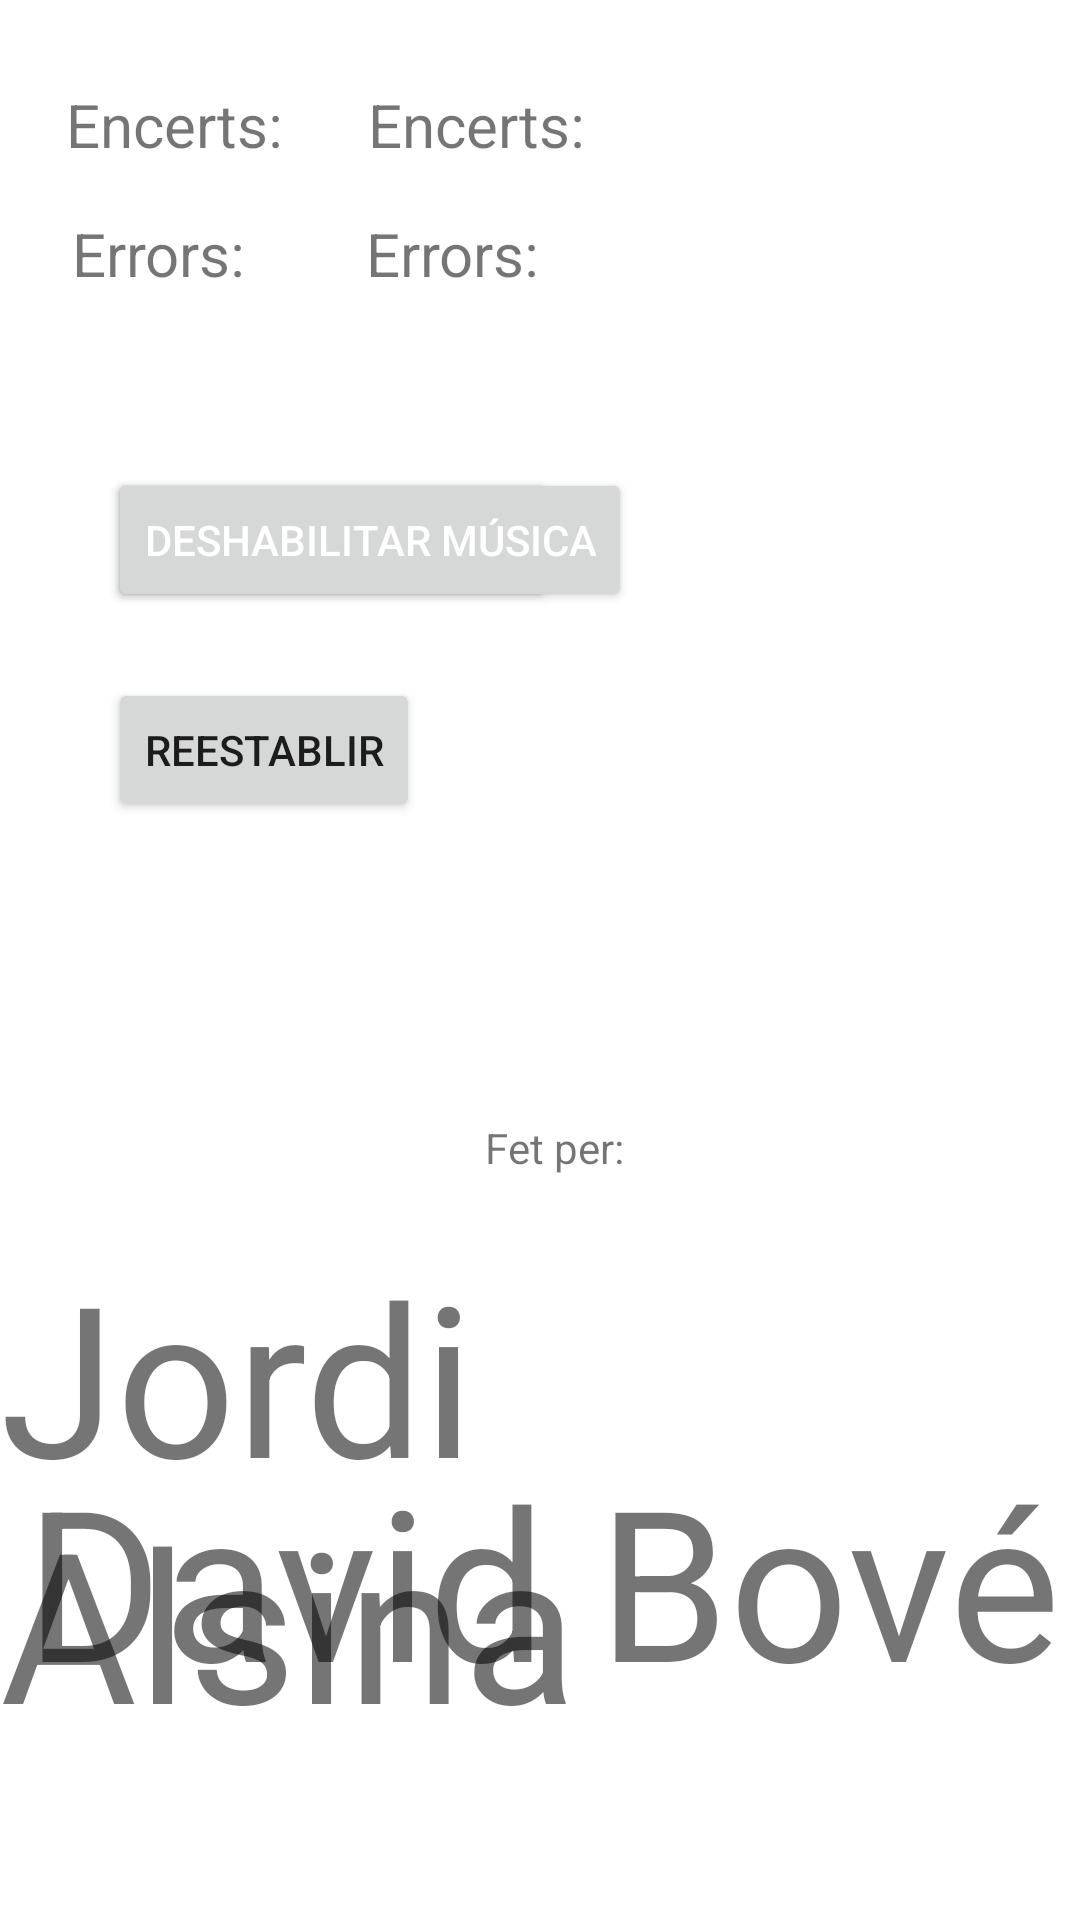

Here is an Android app screen rendered from its layout file. Give the layout XML and the strings, colors and styles it references.
<!-- AndroidManifest.xml: application theme Theme.OrgueValls_Projecte -->
<!-- res/layout/activity_options.xml -->
<?xml version="1.0" encoding="utf-8"?>
<androidx.constraintlayout.widget.ConstraintLayout xmlns:android="http://schemas.android.com/apk/res/android"
    xmlns:app="http://schemas.android.com/apk/res-auto"
    xmlns:tools="http://schemas.android.com/tools"
    android:layout_width="match_parent"
    android:layout_height="match_parent"
    tools:context=".OptionActivity">

    <TextView
        android:id="@+id/textEncerts"
        android:layout_width="wrap_content"
        android:layout_height="wrap_content"
        android:layout_marginTop="28dp"
        android:text="@string/encerts"
        android:textSize="20sp"
        app:layout_constraintEnd_toEndOf="parent"
        app:layout_constraintHorizontal_bias="0.077"
        app:layout_constraintStart_toStartOf="parent"
        app:layout_constraintTop_toTopOf="parent" />

    <TextView
        android:id="@+id/textNEncerts"
        android:layout_width="wrap_content"
        android:layout_height="wrap_content"
        android:layout_marginStart="28dp"
        android:layout_marginTop="28dp"
        android:text="@string/encerts"
        android:textSize="20sp"
        app:layout_constraintEnd_toEndOf="parent"
        app:layout_constraintHorizontal_bias="0.0"
        app:layout_constraintStart_toEndOf="@+id/textEncerts"
        app:layout_constraintTop_toTopOf="parent" />

    <TextView
        android:id="@+id/textErrors"
        android:layout_width="wrap_content"
        android:layout_height="wrap_content"
        android:layout_marginStart="24dp"
        android:layout_marginTop="16dp"
        android:text="@string/errors"
        android:textSize="20sp"
        app:layout_constraintStart_toStartOf="parent"
        app:layout_constraintTop_toBottomOf="@+id/textEncerts" />

    <TextView
        android:id="@+id/textNErrors"
        android:layout_width="wrap_content"
        android:layout_height="wrap_content"
        android:layout_marginStart="40dp"
        android:layout_marginTop="16dp"
        android:text="@string/errors"
        android:textSize="20sp"
        app:layout_constraintStart_toEndOf="@+id/textErrors"
        app:layout_constraintTop_toBottomOf="@+id/textNEncerts" />

    <Button
        android:id="@+id/buttonRestablsih"
        android:layout_width="wrap_content"
        android:layout_height="wrap_content"
        android:layout_marginStart="36dp"
        android:layout_marginTop="128dp"
        android:text="@string/bRestablsih"
        app:layout_constraintStart_toStartOf="parent"
        app:layout_constraintTop_toBottomOf="@+id/textErrors" />

    <Button
        android:id="@+id/buttonEnableMusica"
        android:layout_width="wrap_content"
        android:layout_height="wrap_content"
        android:layout_marginStart="36dp"
        android:layout_marginTop="156dp"
        android:text="Habilitar Música"
        android:textColor="#FFFFFF"
        app:layout_constraintStart_toStartOf="parent"
        app:layout_constraintTop_toTopOf="parent" />

    <Button
        android:id="@+id/buttonDisableMusica"
        android:layout_width="wrap_content"
        android:layout_height="wrap_content"
        android:layout_marginStart="36dp"
        android:layout_marginTop="156dp"
        android:text="Deshabilitar Música"
        android:textColor="#FFFFFF"
        app:layout_constraintStart_toStartOf="parent"
        app:layout_constraintTop_toTopOf="parent" />

    <TextView
        android:id="@+id/textView3"
        android:layout_width="wrap_content"
        android:layout_height="wrap_content"
        android:layout_marginBottom="248dp"
        android:text="Fet per:"
        app:layout_constraintBottom_toBottomOf="parent"
        app:layout_constraintEnd_toEndOf="parent"
        app:layout_constraintHorizontal_bias="0.515"
        app:layout_constraintStart_toStartOf="parent" />

    <TextView
        android:id="@+id/textView4"
        android:layout_width="wrap_content"
        android:layout_height="wrap_content"
        android:layout_marginTop="20dp"
        android:text="Jordi Alsina"
        android:textSize="70dp"
        app:layout_constraintEnd_toEndOf="parent"
        app:layout_constraintHorizontal_bias="0.487"
        app:layout_constraintStart_toStartOf="parent"
        app:layout_constraintTop_toBottomOf="@+id/textView3" />

    <TextView
        android:id="@+id/textView5"
        android:layout_width="wrap_content"
        android:layout_height="wrap_content"
        android:layout_marginTop="88dp"
        android:text="David Bové"
        android:textSize="70dp"
        app:layout_constraintEnd_toEndOf="parent"
        app:layout_constraintHorizontal_bias="0.553"
        app:layout_constraintStart_toStartOf="parent"
        app:layout_constraintTop_toBottomOf="@+id/textView3" />

</androidx.constraintlayout.widget.ConstraintLayout>
<!-- resources referenced by this layout -->
<resources>
  <string name="bRestablsih">Reestablir</string>
  <string name="encerts">Encerts: </string>
  <string name="errors">Errors: </string>
  <style name="Theme.OrgueValls_Projecte" parent="Theme.MaterialComponents.DayNight.DarkActionBar">
          
          <item name="colorPrimary">@color/gray</item>
          <item name="colorPrimaryVariant">@color/clear_gray</item>
          <item name="colorOnPrimary">@color/white</item>
          
          <item name="colorSecondary">@color/teal_200</item>
          <item name="colorSecondaryVariant">@color/teal_700</item>
          <item name="colorOnSecondary">@color/black</item>
          
          <item name="android:statusBarColor">@color/light_black</item>
          
      </style>
  <color name="gray">#656565</color>
  <color name="clear_gray">#BFBFBF</color>
  <color name="white">#FFFFFFFF</color>
  <color name="teal_200">#FF03DAC5</color>
  <color name="teal_700">#FF018786</color>
  <color name="black">#FF000000</color>
  <color name="light_black">#151515</color>
</resources>
